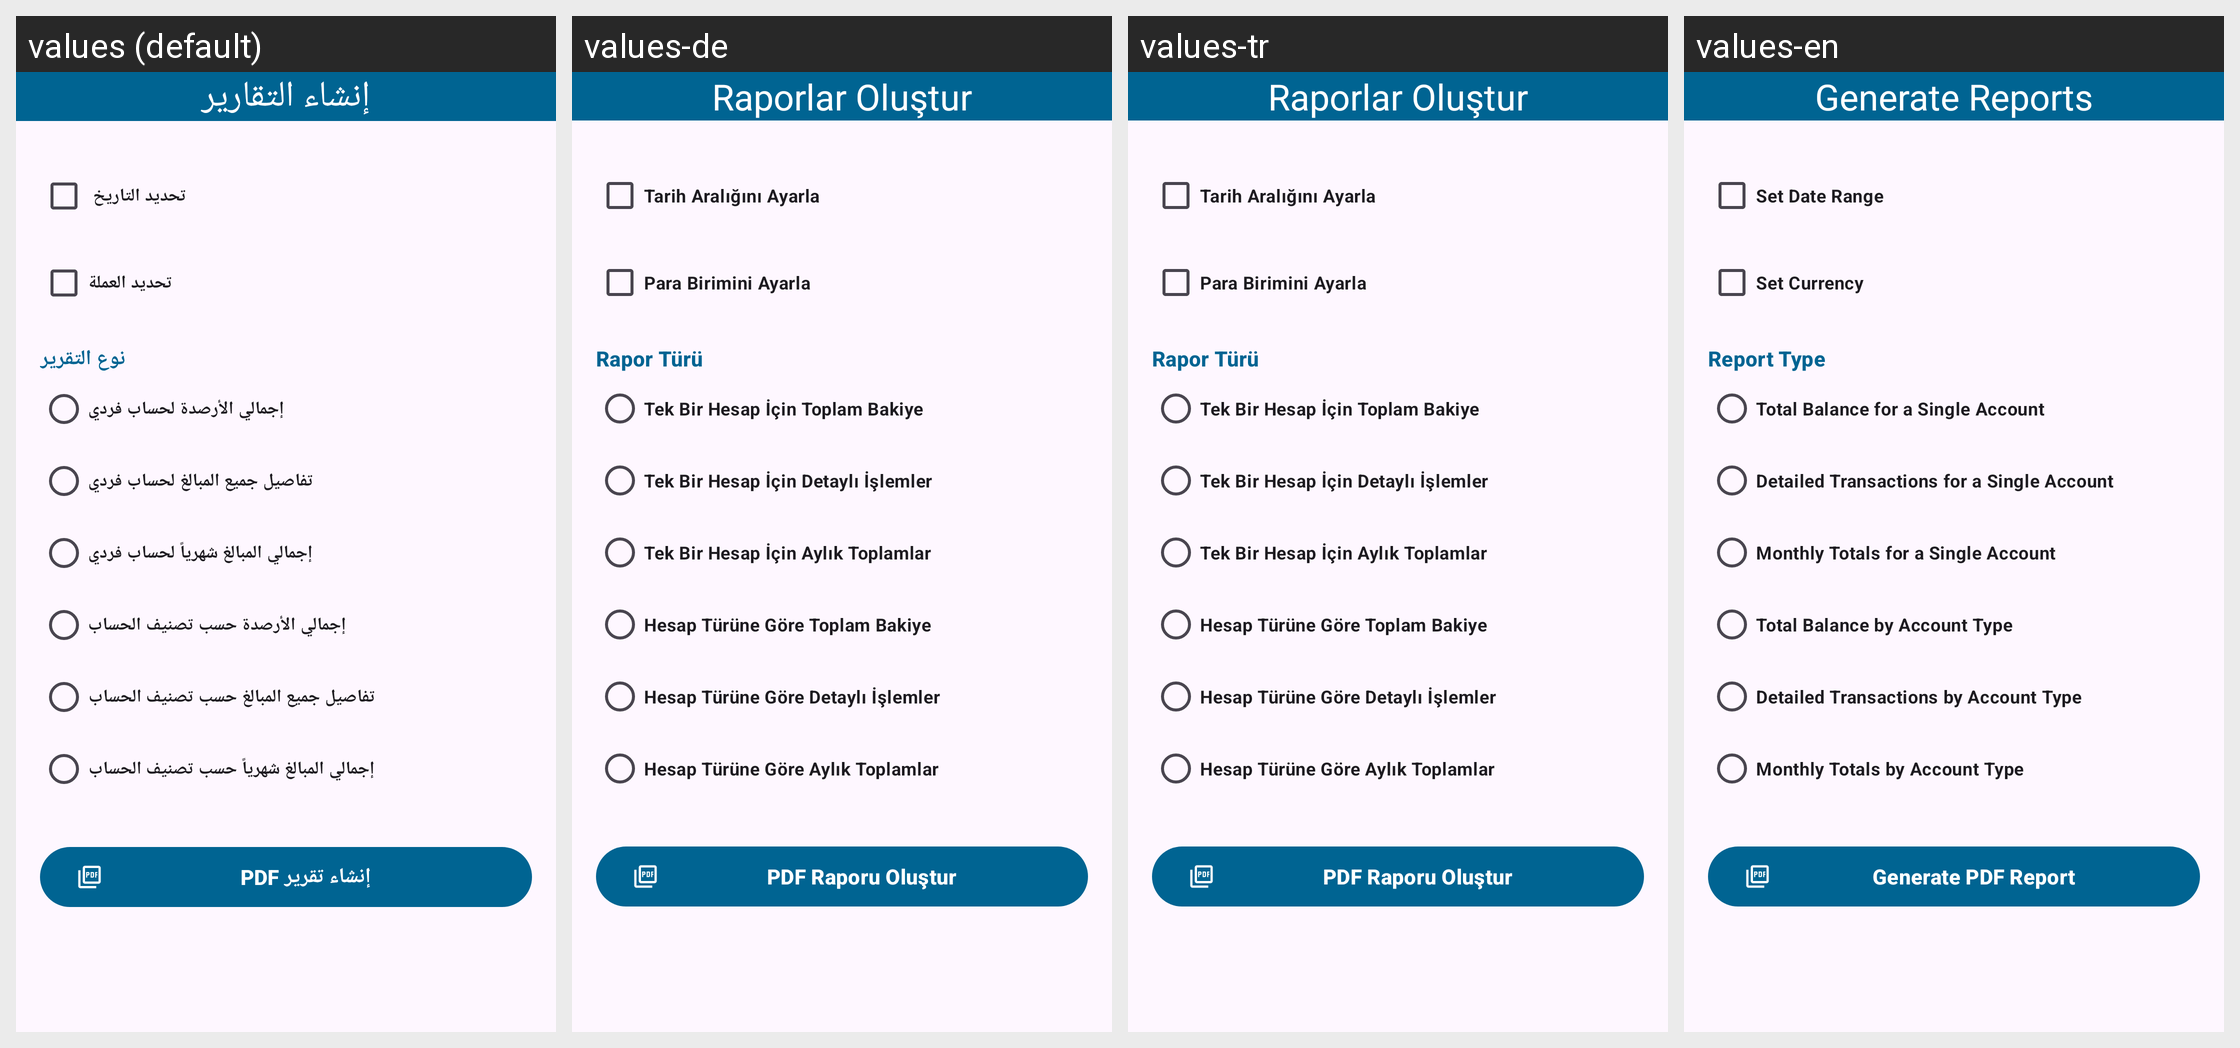

For this localized Android screen grid, give each drawn string resource with its value in every locale shown.
Android screen res/layout/activity_reports.xml rendered under 4 locales, left to right: values (default), values-de, values-tr, values-en. Device: Nexus 5 (rendered at 1080×1920; each locale shown at half size, 540×960, under a caption strip naming it); theme Theme.Daftree.
Other locales in the repository, not shown: values-es, values-fr, values-ru.
Strings drawn on this screen, with the default value and each locale's value (text and hints the layout hard-codes, and strings that could not be matched under every locale, appear in the picture but are not listed):

reports_title
  values: إنشاء التقارير
  values-de: Raporlar Oluştur
  values-tr: Raporlar Oluştur
  values-en: Generate Reports

set_date
  values: تحديد التاريخ 
  values-de: Tarih Aralığını Ayarla
  values-tr: Tarih Aralığını Ayarla
  values-en: Set Date Range

set_currency
  values: تحديد العملة
  values-de: Para Birimini Ayarla
  values-tr: Para Birimini Ayarla
  values-en: Set Currency

report_type_title
  values: نوع التقرير
  values-de: Rapor Türü
  values-tr: Rapor Türü
  values-en: Report Type

radio_total_balance
  values: إجمالي الأرصدة لحساب فردي
  values-de: Tek Bir Hesap İçin Toplam Bakiye
  values-tr: Tek Bir Hesap İçin Toplam Bakiye
  values-en: Total Balance for a Single Account

radio_detailed_movement
  values: تفاصيل جميع المبالغ لحساب فردي
  values-de: Tek Bir Hesap İçin Detaylı İşlemler
  values-tr: Tek Bir Hesap İçin Detaylı İşlemler
  values-en: Detailed Transactions for a Single Account

radio_monthly_summary
  values: إجمالي المبالغ شهرياً لحساب فردي
  values-de: Tek Bir Hesap İçin Aylık Toplamlar
  values-tr: Tek Bir Hesap İçin Aylık Toplamlar
  values-en: Monthly Totals for a Single Account

radio_total_balance_by_account_type
  values: إجمالي الأرصدة حسب تصنيف الحساب
  values-de: Hesap Türüne Göre Toplam Bakiye
  values-tr: Hesap Türüne Göre Toplam Bakiye
  values-en: Total Balance by Account Type

radio_detailed_movement_by_account_type
  values: تفاصيل جميع المبالغ حسب تصنيف الحساب
  values-de: Hesap Türüne Göre Detaylı İşlemler
  values-tr: Hesap Türüne Göre Detaylı İşlemler
  values-en: Detailed Transactions by Account Type

radio_monthly_summary_by_account_type
  values: إجمالي المبالغ شهرياً حسب تصنيف الحساب
  values-de: Hesap Türüne Göre Aylık Toplamlar
  values-tr: Hesap Türüne Göre Aylık Toplamlar
  values-en: Monthly Totals by Account Type

button_generate_pdf
  values: إنشاء تقرير PDF
  values-de: PDF Raporu Oluştur
  values-tr: PDF Raporu Oluştur
  values-en: Generate PDF Report
